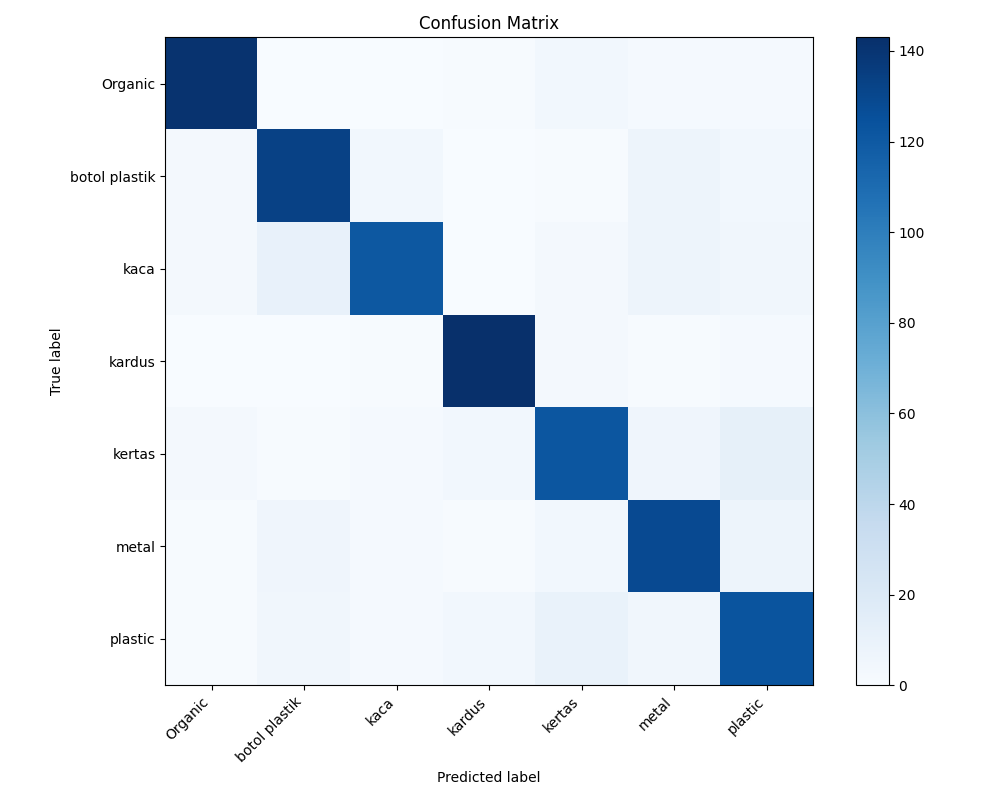

The table this chart was drawn from, first rows:
141, 0, 0, 1, 4, 2, 2
3, 133, 4, 0, 1, 7, 4
3, 11, 121, 0, 3, 7, 5
0, 0, 1, 143, 3, 1, 2
3, 1, 2, 4, 122, 6, 12
1, 6, 2, 1, 4, 129, 7
1, 5, 2, 4, 10, 5, 123
